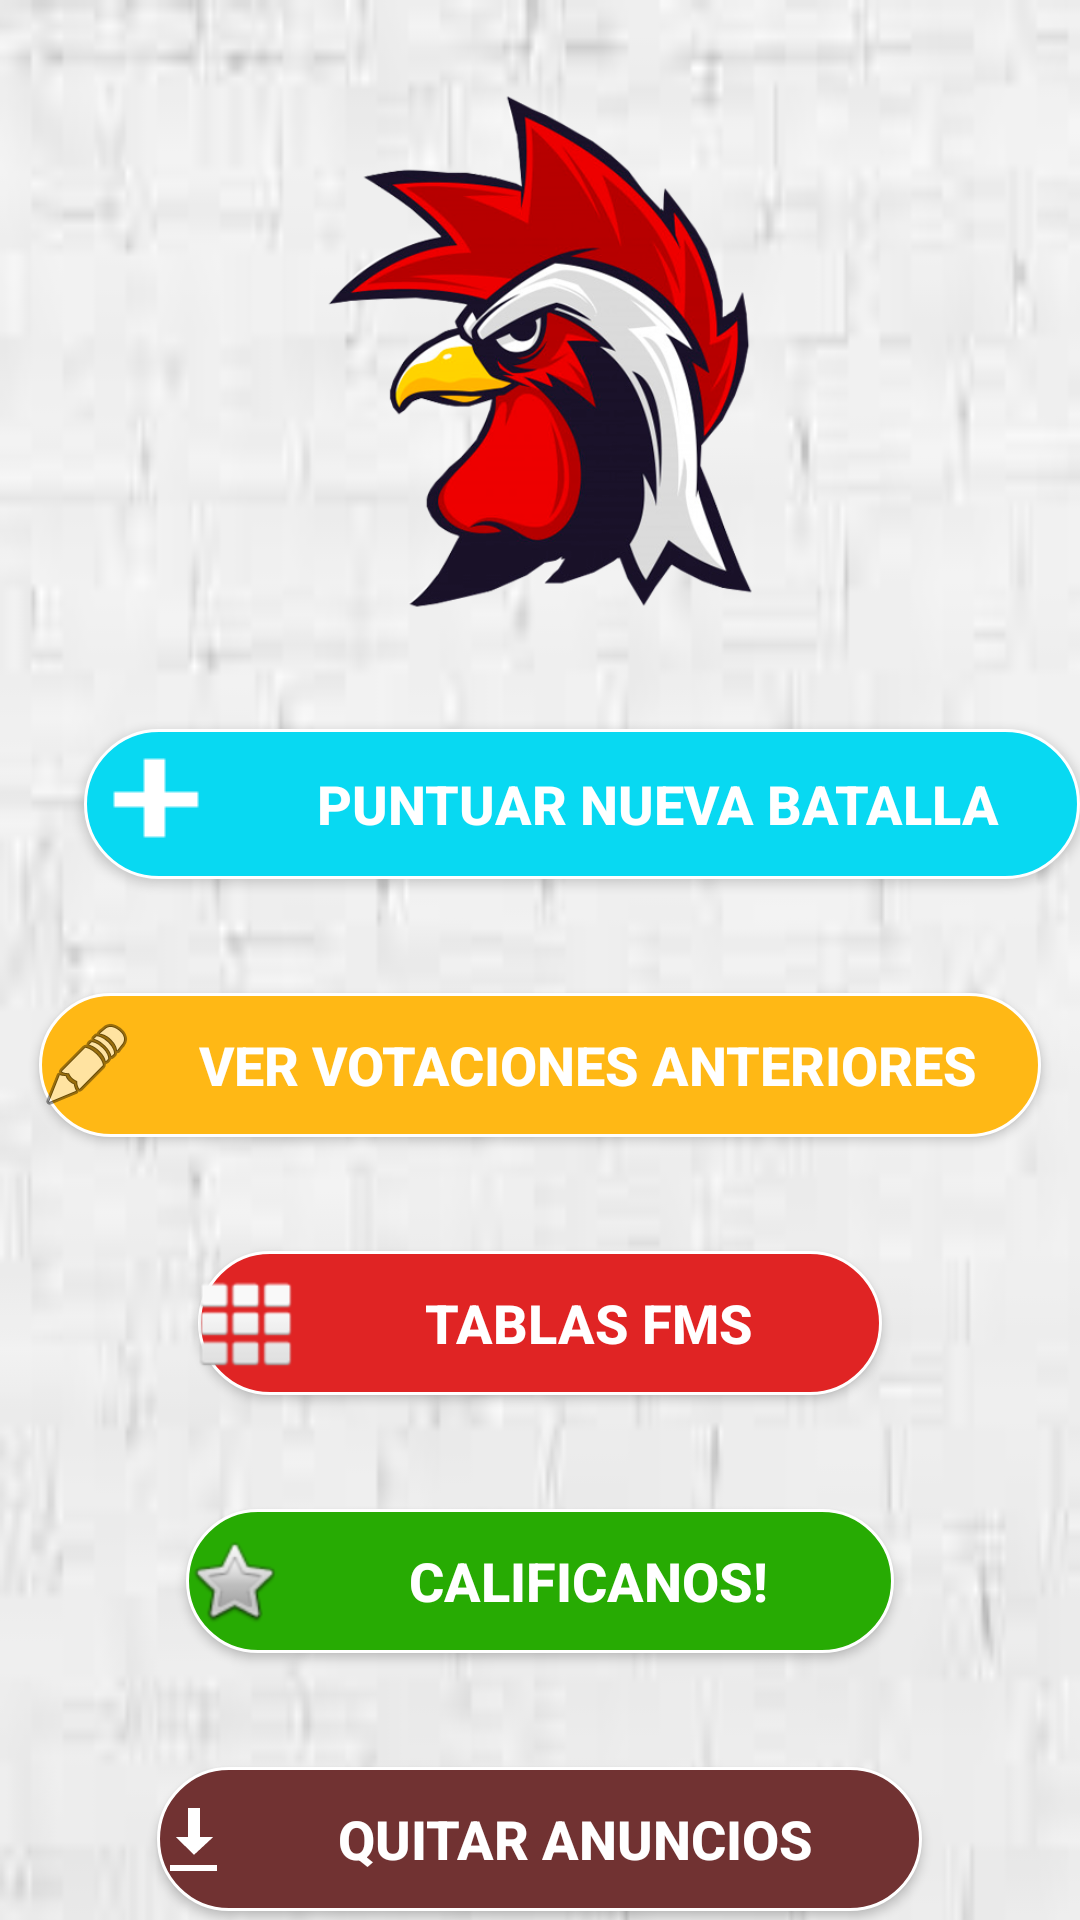

Layout XML and referenced resources for this Android screen:
<!-- AndroidManifest.xml: application theme AppTheme -->
<!-- res/layout/activity_main.xml -->
<?xml version="1.0" encoding="utf-8"?>
<RelativeLayout xmlns:android="http://schemas.android.com/apk/res/android"
    xmlns:app="http://schemas.android.com/apk/res-auto"
    xmlns:tools="http://schemas.android.com/tools"
    android:layout_width="match_parent"
    android:orientation="vertical"
    android:layout_height="match_parent"
    android:background="@drawable/ladrillos"
    tools:context=".activities.MainActivity">


    <Button
        android:id="@+id/button"
        android:layout_width="353dp"
        android:layout_height="wrap_content"
        android:layout_below="@+id/imageView"
        android:layout_alignParentStart="true"
        android:layout_centerHorizontal="true"
        android:layout_marginStart="28dp"
        android:layout_marginTop="35dp"
        android:background="@drawable/circulo_celeste"
        android:drawableLeft="@drawable/plusbtn"
        android:onClick="newPunctuation"
        android:text="@string/nueva_batalla"
        android:textColor="#fff"
        android:textSize="18sp"
        android:textStyle="bold" />

    <Button
        android:id="@+id/button2"
        android:layout_width="334dp"
        android:layout_height="wrap_content"
        android:layout_below="@+id/button"
        android:layout_centerHorizontal="true"
        android:layout_marginTop="38dp"
        android:background="@drawable/circulo_amarillo"
        android:drawableLeft="@android:drawable/ic_menu_edit"
        android:onClick="seeLastElections"
        android:text="@string/ver_votaciones_anteriores"
        android:textColor="#fff"
        android:textSize="18sp"
        android:textStyle="bold" />

    <Button
        android:id="@+id/button3"
        android:layout_width="228dp"
        android:layout_height="wrap_content"
        android:layout_below="@+id/button2"
        android:layout_centerHorizontal="true"
        android:layout_marginTop="38dp"
        android:background="@drawable/circulo_rojo"
        android:drawableLeft="@android:drawable/ic_dialog_dialer"
        android:onClick="watchTables"
        android:text="@string/tablas_fms"
        android:textColor="#fff"
        android:textSize="18sp"
        android:textStyle="bold" />

    <Button
        android:id="@+id/button4"
        android:layout_width="236dp"
        android:layout_height="wrap_content"
        android:layout_below="@+id/button3"
        android:layout_centerHorizontal="true"
        android:layout_marginTop="38dp"
        android:background="@drawable/circulo_verde"
        android:drawableLeft="@android:drawable/btn_star"
        android:onClick="rateUs"
        android:text="@string/calificanos"
        android:textColor="#FFFFFF"
        android:textSize="18sp"
        android:textStyle="bold" />

    <Button
        android:id="@+id/button5"
        android:layout_width="255dp"
        android:layout_height="wrap_content"
        android:layout_below="@+id/button4"
        android:layout_centerHorizontal="true"
        android:layout_marginTop="38dp"
        android:background="@drawable/circulo_marron"
        android:drawableLeft="@android:drawable/stat_sys_download_done"
        android:onClick="removeAds"
        android:text="@string/quitar_anuncios"
        android:textColor="#fff"
        android:textSize="18sp"
        android:textStyle="bold" />

    <ImageView
        android:id="@+id/imageView"
        android:layout_width="193dp"
        android:layout_height="182dp"
        android:layout_alignParentTop="true"
        android:layout_centerHorizontal="true"
        android:layout_marginTop="26dp"
        app:srcCompat="@drawable/gallo" />

    <com.google.android.gms.ads.AdView
        android:id="@+id/adView"
        android:layout_width="376dp"
        android:layout_height="wrap_content"
        android:layout_below="@+id/button5"
        android:layout_centerHorizontal="true"
        android:layout_marginTop="20dp"
        app:adSize="BANNER"
        app:adUnitId="ca-app-pub-3984939241340358/5768903673">

    </com.google.android.gms.ads.AdView>

</RelativeLayout>
<!-- resources referenced by this layout -->
<resources>
  <!-- drawable circulo_amarillo (drawable) -->
  <?xml version="1.0" encoding="utf-8"?>
  <selector xmlns:android="http://schemas.android.com/apk/res/android" >
      <item >
          <shape android:shape="rectangle"  >
              <corners android:radius="50dip" />
              <stroke android:width="1dip" android:color="#ffffff" />
              <solid android:color="#FFB815" />
  
  
              
  
          </shape>
      </item>
  </selector>
  <!-- drawable circulo_celeste (drawable) -->
  <?xml version="1.0" encoding="utf-8"?>
  <selector xmlns:android="http://schemas.android.com/apk/res/android" >
      <item >
          <shape android:shape="rectangle"  >
              <corners android:radius="50dip" />
              <stroke android:width="1dip" android:color="#ffffff" />
              <solid android:color="#08D9F2" />
  
  
              
  
          </shape>
      </item>
  </selector>
  <!-- drawable circulo_marron (drawable) -->
  <?xml version="1.0" encoding="utf-8"?>
  <selector xmlns:android="http://schemas.android.com/apk/res/android" >
      <item >
          <shape android:shape="rectangle"  >
              <corners android:radius="50dip" />
              <stroke android:width="1dip" android:color="#ffffff" />
              <solid android:color="#713232" />
  
  
              
  
          </shape>
      </item>
  </selector>
  <!-- drawable circulo_rojo (drawable) -->
  <?xml version="1.0" encoding="utf-8"?>
  <selector xmlns:android="http://schemas.android.com/apk/res/android" >
      <item >
          <shape android:shape="rectangle"  >
              <corners android:radius="50dip" />
              <stroke android:width="1dip" android:color="#ffffff" />
              <solid android:color="#E02424" />
  
  
              
  
          </shape>
      </item>
  </selector>
  <!-- drawable circulo_verde (drawable) -->
  <?xml version="1.0" encoding="utf-8"?>
  <selector xmlns:android="http://schemas.android.com/apk/res/android" >
      <item >
          <shape android:shape="rectangle"  >
              <corners android:radius="50dip" />
              <stroke android:width="1dip" android:color="#ffffff" />
              <solid android:color="#27AB03" />
  
  
              
  
          </shape>
      </item>
  </selector>
  <!-- drawable gallo: png bitmap (drawable-v24, 152356 bytes) -->
  <!-- drawable ladrillos: jpg bitmap (drawable-v24, 2391 bytes) -->
  <!-- drawable plusbtn: png bitmap (drawable-v24, 168 bytes) -->
  <string name="calificanos">Calificanos!</string>
  <string name="nueva_batalla">Puntuar Nueva Batalla</string>
  <string name="quitar_anuncios">Quitar Anuncios</string>
  <string name="tablas_fms">Tablas fms</string>
  <string name="ver_votaciones_anteriores">Ver Votaciones anteriores</string>
  <style name="AppTheme" parent="Theme.AppCompat.Light.DarkActionBar">
          
          <item name="colorPrimary">@color/colorPrimary</item>
          <item name="colorPrimaryDark">@color/colorPrimaryDark</item>
          <item name="colorAccent">@color/colorAccent</item>
      </style>
  <color name="colorPrimary">#E30909</color>
  <color name="colorPrimaryDark">#C81C1C</color>
  <color name="colorAccent">#CC2C2C</color>
</resources>
